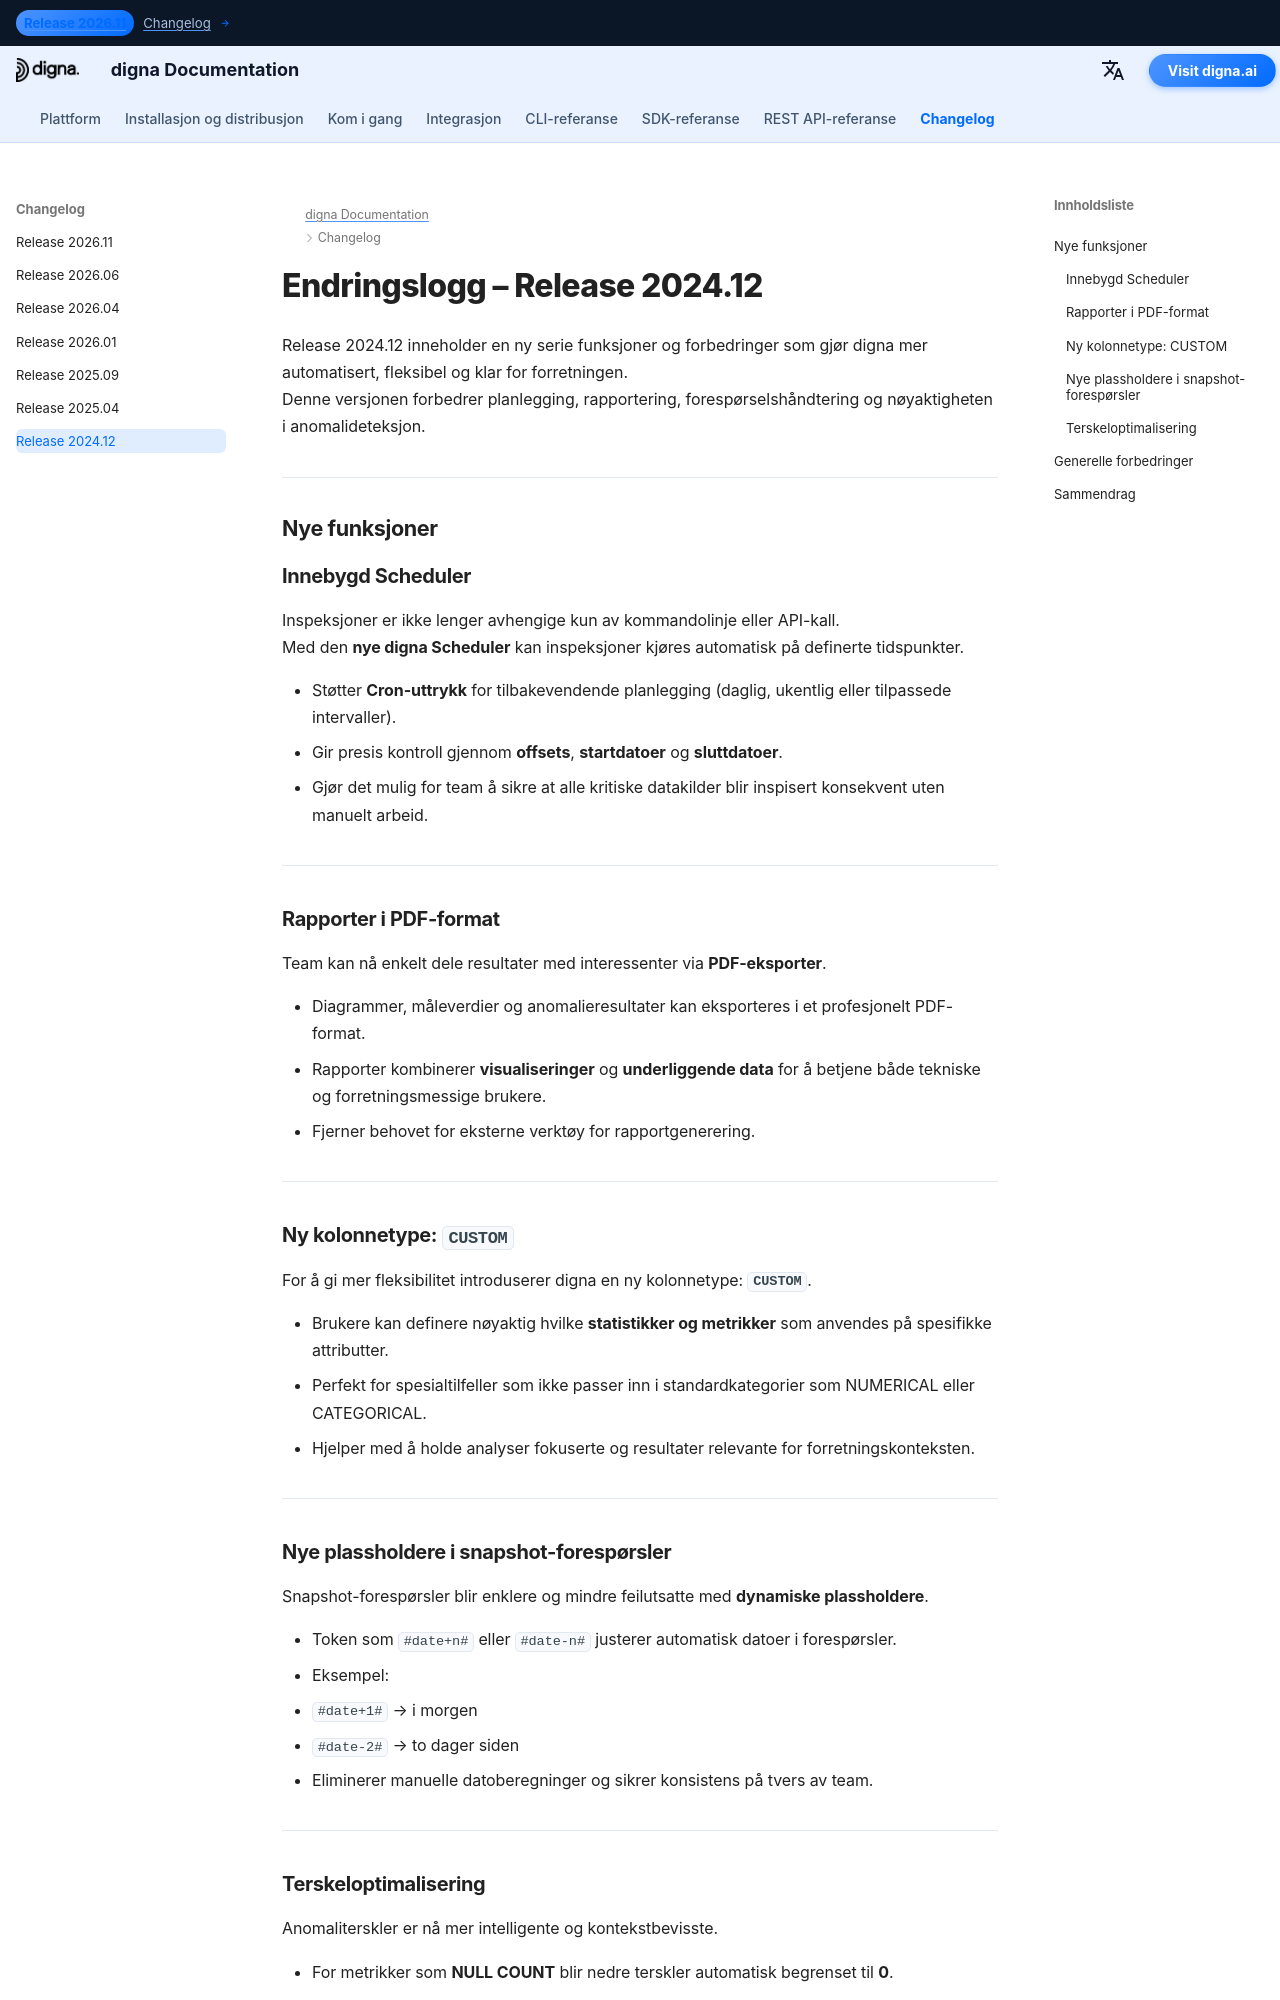

repository: dignaai/digna-docs · page: nb/changelog/Release_202412/index.html · generator: mkdocs

---
title: digna Release 2024.12 | Endringslogg og nye funksjoner
description: Oppdag hva som er nytt i digna Release 2024.12. Denne versjonen introduserer en innebygd scheduler, PDF-rapportering, fleksible egendefinerte kolonner, dynamiske plassholdere i snapshot-forespørsler og smartere terskeloptimalisering for å forbedre anomalideteksjon og overvåking av datakvalitet.
keywords: digna Release 2024.12, digna endringslogg, utgivelsesnotater, innebygd scheduler, PDF-rapporter, egendefinert kolonne-type, snapshot-spørringsplassholdere, terskeloptimalisering, data observability, datakvalitetsovervåking, anomalideteksjon
image: /assets/logo_square.png
---



# Endringslogg – Release 2024.12

Release 2024.12 inneholder en ny serie funksjoner og forbedringer som gjør digna mer automatisert, fleksibel og klar for forretningen.  
Denne versjonen forbedrer planlegging, rapportering, forespørselshåndtering og nøyaktigheten i anomalideteksjon.  

---

## Nye funksjoner

### Innebygd Scheduler
Inspeksjoner er ikke lenger avhengige kun av kommandolinje eller API-kall.  
Med den **nye digna Scheduler** kan inspeksjoner kjøres automatisk på definerte tidspunkter.  

- Støtter **Cron-uttrykk** for tilbakevendende planlegging (daglig, ukentlig eller tilpassede intervaller).  
- Gir presis kontroll gjennom **offsets**, **startdatoer** og **sluttdatoer**.  
- Gjør det mulig for team å sikre at alle kritiske datakilder blir inspisert konsekvent uten manuelt arbeid.  

---

### Rapporter i PDF-format
Team kan nå enkelt dele resultater med interessenter via **PDF-eksporter**.  

- Diagrammer, måleverdier og anomalieresultater kan eksporteres i et profesjonelt PDF-format.  
- Rapporter kombinerer **visualiseringer** og **underliggende data** for å betjene både tekniske og forretningsmessige brukere.  
- Fjerner behovet for eksterne verktøy for rapportgenerering.  

---

### Ny kolonnetype: `CUSTOM`
For å gi mer fleksibilitet introduserer digna en ny kolonnetype: **`CUSTOM`**.  

- Brukere kan definere nøyaktig hvilke **statistikker og metrikker** som anvendes på spesifikke attributter.  
- Perfekt for spesialtilfeller som ikke passer inn i standardkategorier som NUMERICAL eller CATEGORICAL.  
- Hjelper med å holde analyser fokuserte og resultater relevante for forretningskonteksten.  

---
